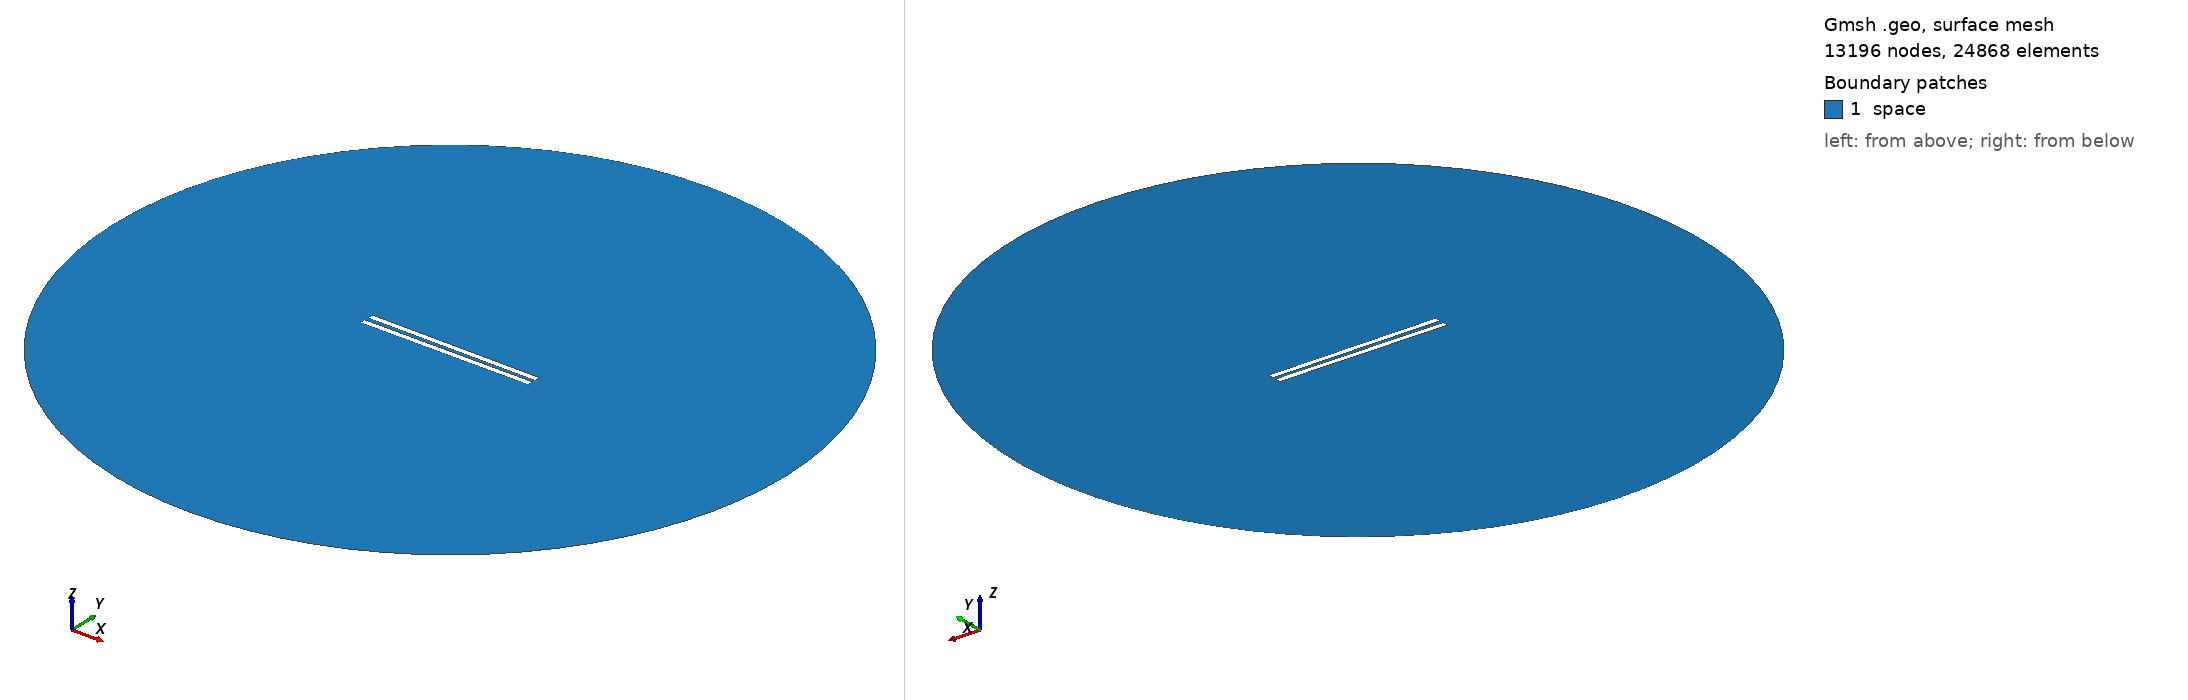

Gmsh geometry script, surface-meshed: 13196 nodes, 24868 surface elements. Boundary patches (legend numbers): 1 space. Left view from above one corner, right view from below the opposite corner. Legend entries are the model's physical surfaces. The drawing asked Gmsh for element sizes between 1% and 20% of the model's largest extent; the script's own settings can give other sizes.

=== 357.geo (drawn) ===
// Set the geometry kernel
SetFactory("OpenCASCADE");

//---------------------------------------
// Rectangles
//---------------------------------------

// Rectangle 1 (top)
Point(1) = {-49.733333333333334, 1.0277777777777777, 0, 1.0};
Point(2) = {49.733333333333334, 1.0277777777777777, 0, 1.0};
Point(3) = {49.733333333333334, 4.4944444444444445, 0, 1.0};
Point(4) = {-49.733333333333334, 4.4944444444444445, 0, 1.0};

Line(1) = {1, 2};
Line(2) = {2, 3};
Line(3) = {3, 4};
Line(4) = {4, 1};

Line Loop(1) = {1, 2, 3, 4};
Plane Surface(1) = {1};

Rotate { {0, 0, 1}, {0,  1.0277777777777777,  0}, -0.006 } {
  Surface{1};
}

// Rectangle 2 (bottom)
Point(5) = {-49.733333333333334, -1.0277777777777777, 0, 1.0};
Point(6) = {49.733333333333334, -1.0277777777777777, 0, 1.0};
Point(7) = {49.733333333333334, -4.4944444444444445, 0, 1.0};
Point(8) = {-49.733333333333334, -4.4944444444444445, 0, 1.0};

Line(5) = {5, 6};
Line(6) = {6, 7};
Line(7) = {7, 8};
Line(8) = {8, 5};

Line Loop(2) = {5, 6, 7, 8};
Plane Surface(2) = {2}; 


//---------------------------------------
// Circle
//---------------------------------------

// Define points
Point(9) = {0, 0, 0};        // Center
Point(10) = {200, 0, 0};     // Start point
Point(11) = {0, 200, 0};     // 90 degrees
Point(12) = {-200, 0, 0};    // 180 degrees
Point(13) = {0, -200, 0};    // 270 degrees

// Define circle arcs (each needs start, center, end)
Circle(9) = {10, 9, 11};
Circle(10) = {11, 9, 12};
Circle(11) = {12, 9, 13};
Circle(12) = {13, 9, 10};

// Define curve loop and surface if needed
Curve Loop(3) = {9, 10, 11, 12};
Surface(3) = {3};

// Subtract Rectangles from Circle
BooleanDifference{ Surface{3}; Delete; }{ Surface{1}; Surface{2}; Delete; }

//---------------------------------------
// Transfinite Lines and Surface
//---------------------------------------
r = 7;
Transfinite Line {1, 3} = 50*r Using Progression 1;
Transfinite Line {2, 4} = 2*r Using Progression 1;
Transfinite Line {5, 7} = 50*r Using Progression 1;
Transfinite Line {6, 8} = 2*r Using Progression 1;
Transfinite Line {9, 10, 11, 12} = 20 Using Progression 1;

//---------------------------------------
// Define Physical Groups
//---------------------------------------                

//--- Physical Curves
// Physical groups for boundaries
Physical Line("force_segment", 10) = {1};
Physical Line("upper_plate", 11) = {2, 3, 4};
Physical Line("lower_plate", 12) = {5, 6, 7, 8};
Physical Line("boundary", 20) = {9, 10, 11, 12};

//--- Physical Surfaces
Physical Surface("space", 30) = {3};

//---------------------------------------
// 6. Generate the Mesh
//---------------------------------------
Mesh 2;  // 2D mesh generation
